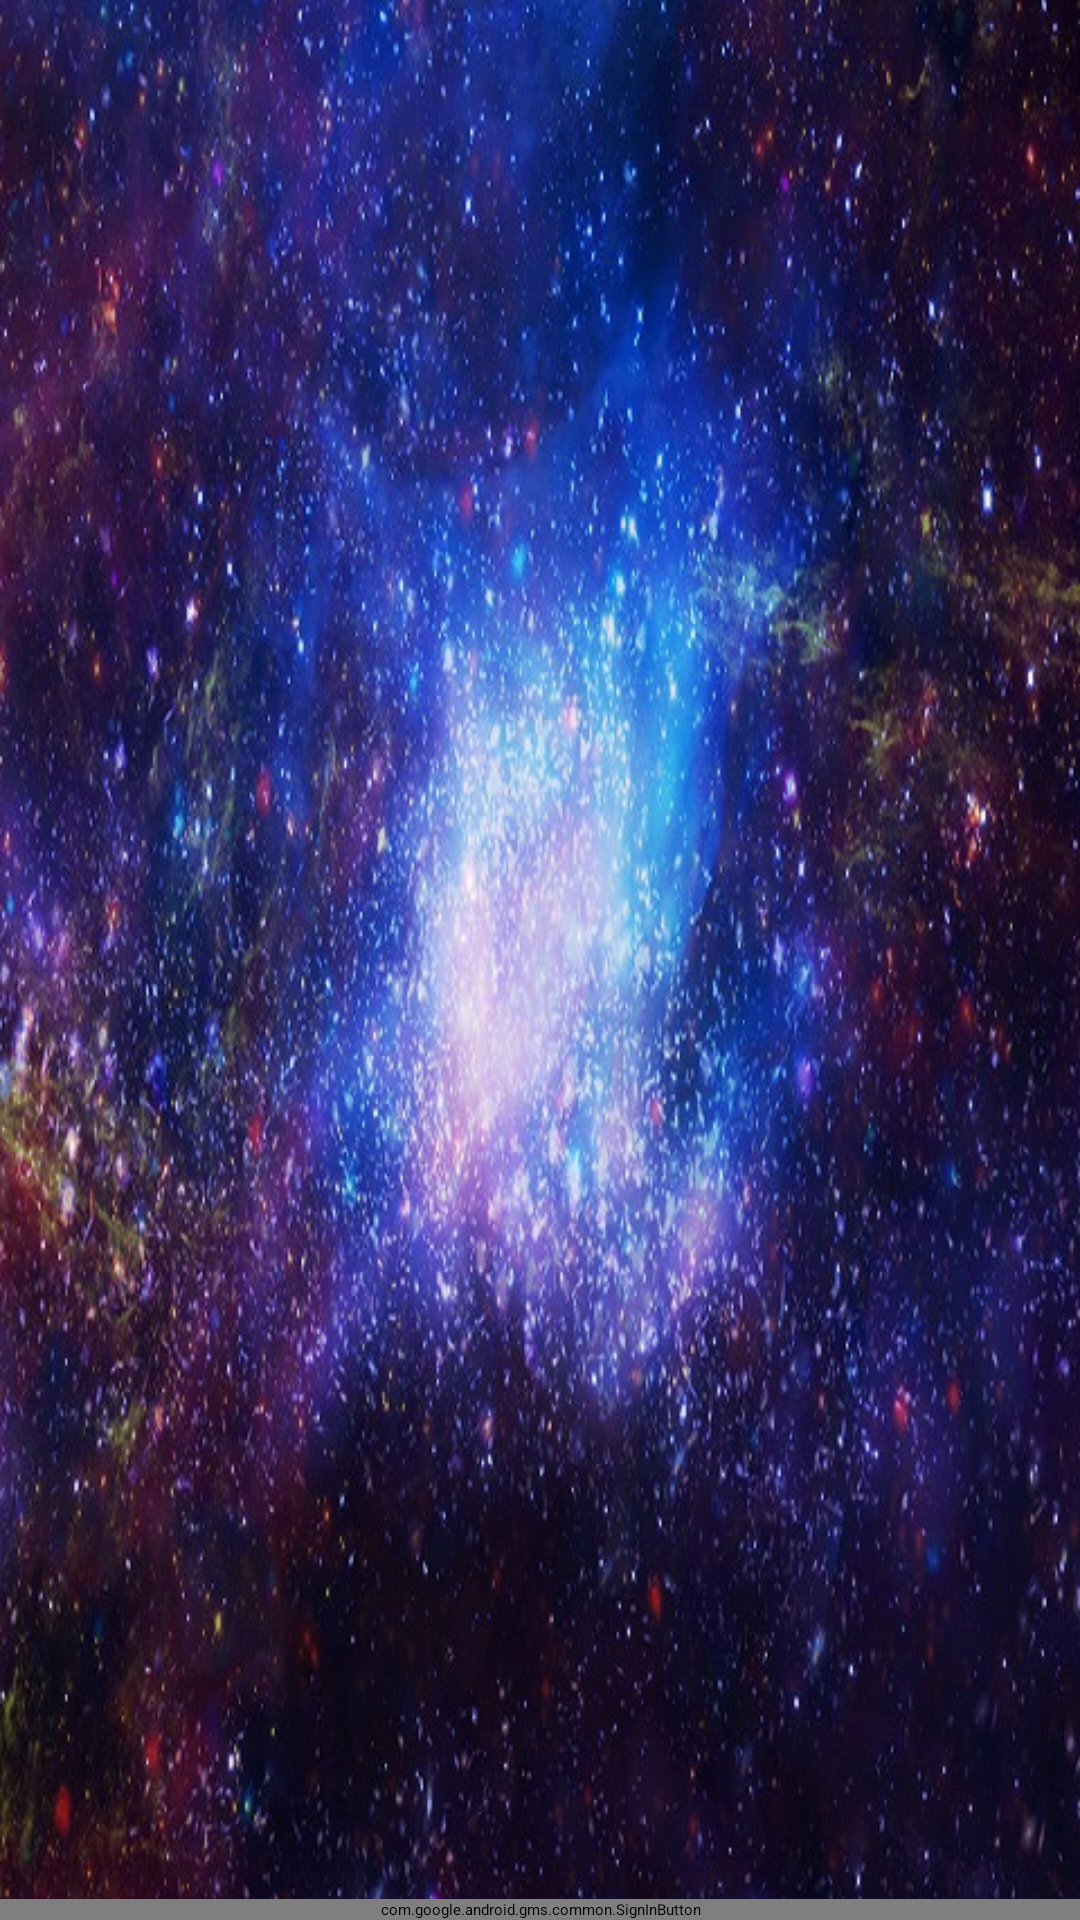

Layout XML and referenced resources for this Android screen:
<!-- AndroidManifest.xml: application theme MaterialDrawerTheme.Light.DarkToolbar.TranslucentStatus -->
<!-- res/layout/splash.xml -->
<?xml version="1.0" encoding="utf-8"?>
<RelativeLayout xmlns:android="http://schemas.android.com/apk/res/android"
    android:id="@+id/fullPage"
    android:layout_width="match_parent"
    android:layout_height="match_parent"
    android:background="@drawable/background" >

    <com.google.android.gms.common.SignInButton
        android:id="@+id/btn_sign_in"
        android:layout_width="fill_parent"
        android:layout_height="wrap_content"
        android:layout_alignParentBottom="true"
        android:layout_alignParentLeft="true"
        android:layout_alignParentStart="true" />

    <ImageView
        android:layout_width="50dp"
        android:layout_height="50dp"
        android:id="@+id/startView"
        android:background="@drawable/star"
        android:layout_centerVertical="true"
        android:layout_centerHorizontal="true" />
</RelativeLayout>
<!-- resources referenced by this layout -->
<resources>
  <!-- drawable background: jpg bitmap (drawable, 201809 bytes) -->
</resources>
